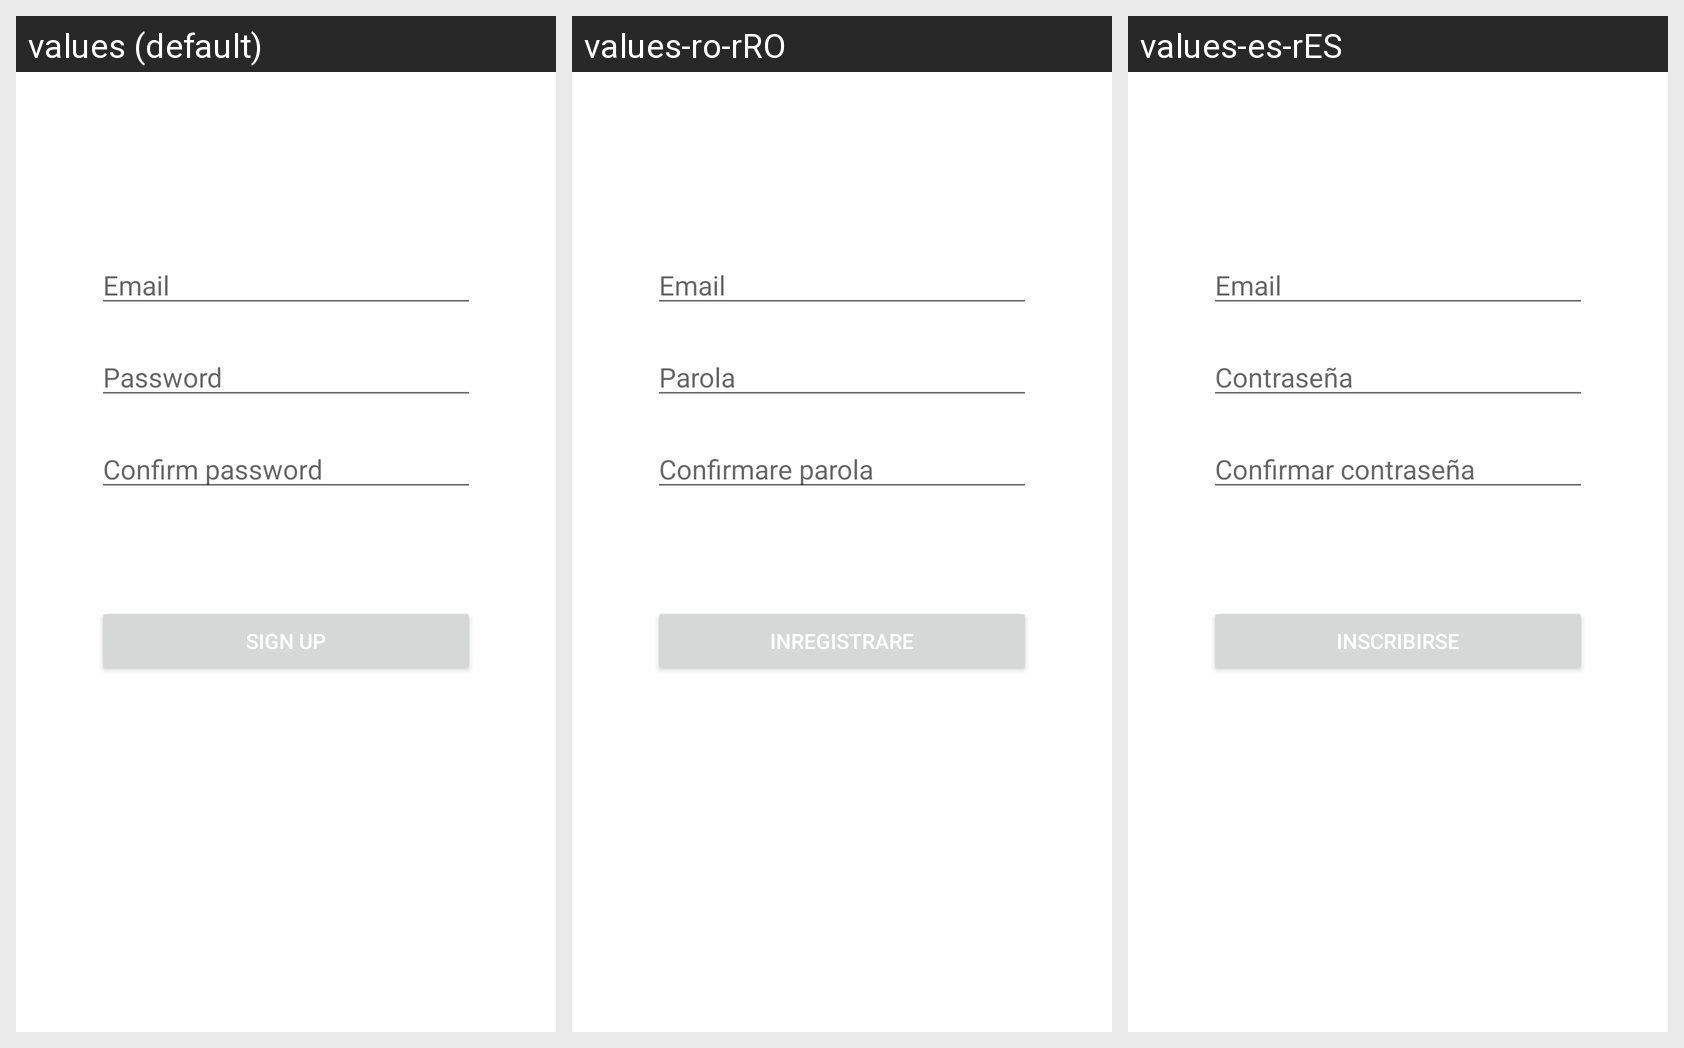

Strings drawn on this Android screen and how each of the app's shown locales translates them:
Android screen res/layout/signup_fragment.xml rendered under 3 locales, left to right: values (default), values-ro-rRO, values-es-rES. Device: Nexus 5 (rendered at 1080×1920; each locale shown at half size, 540×960, under a caption strip naming it); theme splashScreenTheme.
Strings drawn on this screen, with the default value and each locale's value (text and hints the layout hard-codes, and strings that could not be matched under every locale, appear in the picture but are not listed):

emailHint
  values: Email
  values-ro-rRO: Email
  values-es-rES: Email

passwordHint
  values: Password
  values-ro-rRO: Parola
  values-es-rES: Contraseña

confirmPasswordHint
  values: Confirm password
  values-ro-rRO: Confirmare parola
  values-es-rES: Confirmar contraseña

signUp
  values: Sign Up
  values-ro-rRO: Inregistrare
  values-es-rES: Inscribirse
